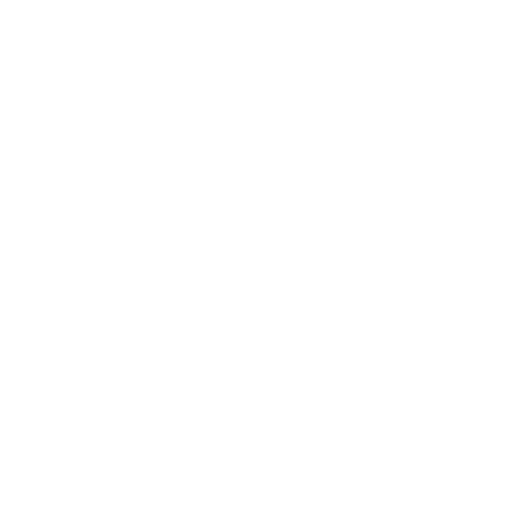
t = 0.00 s
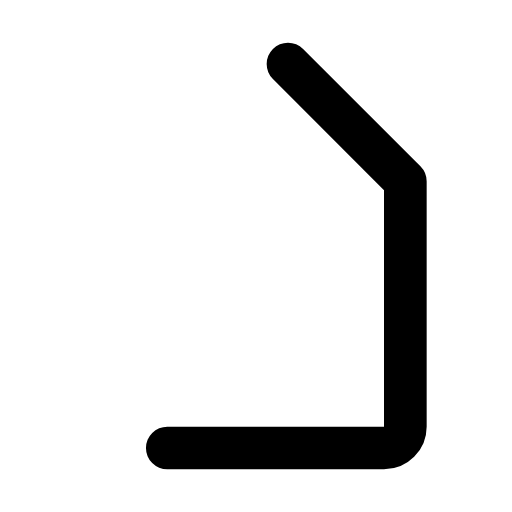
t = 0.30 s
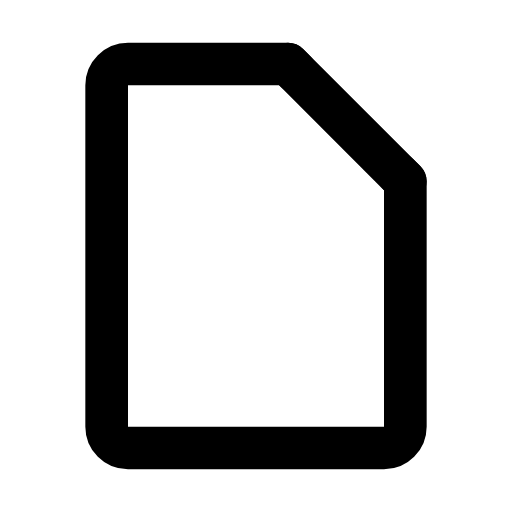
t = 0.60 s
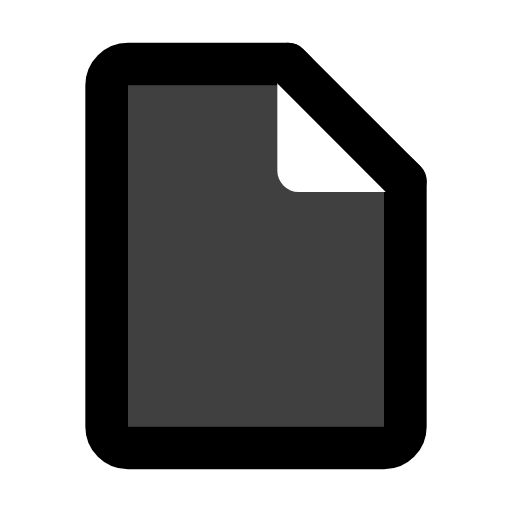
t = 0.90 s
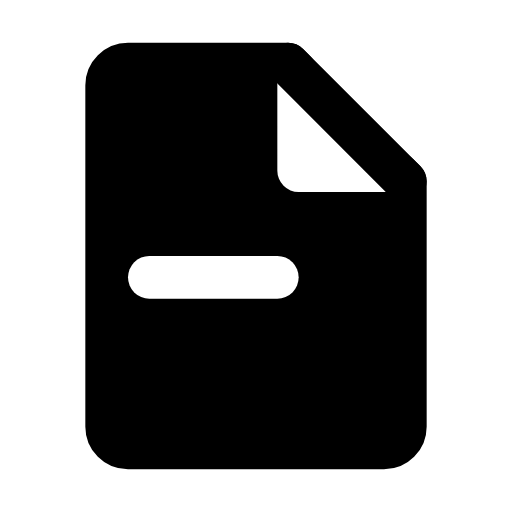
t = 1.20 s
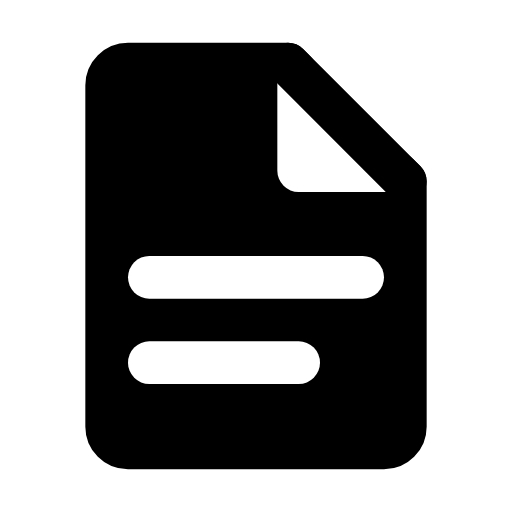
t = 1.50 s

The animated SVG that drew these frames (rendered in a browser with its animation timeline set to each time). Animation: 7 SMIL elements (animate=5,set=2); one cycle of 1.50 s.

<svg viewBox="0 0 24 24" xmlns="http://www.w3.org/2000/svg"><defs><mask id="SVGx1xIFiWC"><g stroke-linecap="round" stroke-linejoin="round" stroke-width="2"><path d="M13.5 3l5.5 5.5v11.5c0 0.55 -0.45 1 -1 1h-12c-0.55 0 -1 -0.45 -1 -1v-16c0 -0.55 0.45 -1 1 -1Z" stroke="#fff" fill="#fff" stroke-dasharray="62" fill-opacity="0"><animate attributeName="stroke-dashoffset" dur="0.6s" fill="freeze" values="62;0"/><animate attributeName="fill-opacity" begin="0.6s" dur="0.4s" fill="freeze" to="1"/></path><path d="M14 3.5l0 4.5l4.5 0Z" stroke="#000" fill="#000" opacity="0"><set attributeName="opacity" to="1" begin="0.6s" fill="freeze"/><animate attributeName="d" begin="0.6s" dur="0.2s" fill="freeze" values="M14 3.5l2.25 2.25l2.25 2.25Z;M14 3.5l0 4.5l4.5 0Z"/></path><g fill="none"><path d="M13.5 3l5.5 5.5" stroke="#fff" opacity="0"><set attributeName="opacity" to="1" begin="0.6s" fill="freeze"/></path><g stroke="#000"><path d="M7 13h10" stroke-dasharray="12" stroke-dashoffset="12"><animate attributeName="stroke-dashoffset" begin="1.1s" dur="0.2s" fill="freeze" to="0"/></path><path d="M7 17h7" stroke-dasharray="10" stroke-dashoffset="10"><animate attributeName="stroke-dashoffset" begin="1.3s" dur="0.2s" fill="freeze" to="0"/></path></g></g></g></mask></defs><path d="M0 0h24v24H0z" fill="currentColor" mask="url(#SVGx1xIFiWC)"/></svg>
